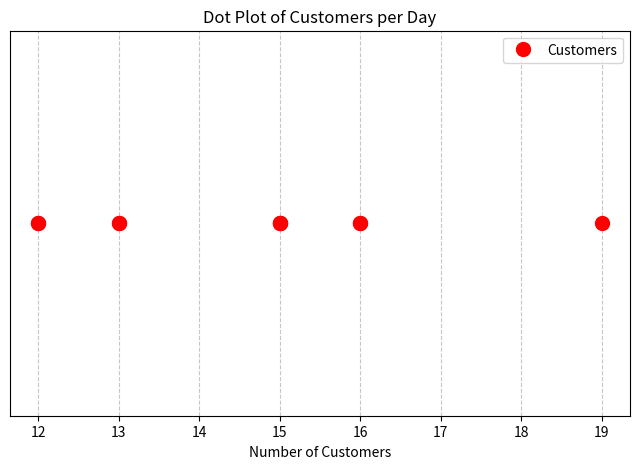

Write the Python code that produced this figure.
import matplotlib.pyplot as plt

# Data
customers = [15, 16, 13, 19, 12, 15, 15, 16, 13, 12]

# Create a dot plot
plt.figure(figsize=(8, 5))
for i, value in enumerate(sorted(customers)):
    plt.plot(value, 1, 'ro', markersize=10)  # 'ro' means red circle
plt.yticks([])  # Remove y-axis ticks
plt.xticks(range(12, 20))  # Set x-axis ticks from 12 to 19
plt.grid(axis='x', linestyle='--', alpha=0.7)  # Add grid lines
plt.xlabel('Number of Customers')
plt.title('Dot Plot of Customers per Day')
plt.legend(['Customers'], loc='upper right')  # Add legend
plt.show()